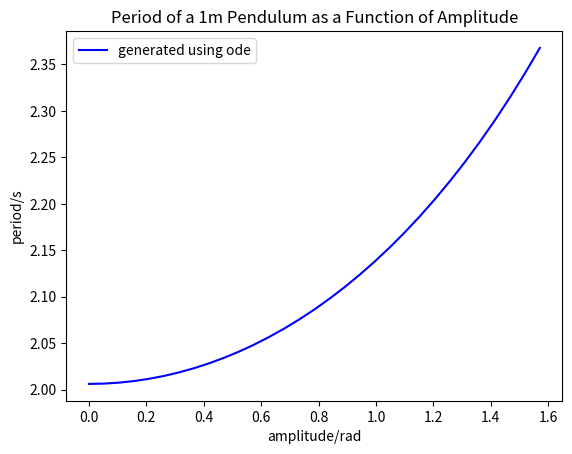

Recreate this plot in Python.
# -*- coding: utf-8 -*-
# pylint: disable=invalid-name, no-member, C0301, C0411, W0511, W0613

''' Semester 2, Assignment 3

Assignment Tasks: 3

Restrictions:
    Do not change anything outside TODO blocks.
    Do not add pylint directives.
    Do not import additional modules.

Guidance:
    Angles should be defined in radians.

[redacted]
[redacted]
    School of Physics and Astronomy
    University of Birmingham
'''

import numpy as np
from scipy import interpolate
from scipy import integrate
import matplotlib.pyplot as plt


class pendulum:
    ''' defines a simple pendulum '''

    def __init__(self, pendulum_length, mass):
        # TODO: Assignment Task 1: write method body
        self._length = pendulum_length
        self._mass = mass
        self._g = 0
        # End of Task 1; proceed to task 2.


    def set_g(self, g):
        ''' small g to be used in calculations '''
        self._g = g


    def dydt(self, y, t):
        """ Calculate the derivatives for a pendulum

        Parameters
        ----------
        y: array-like
            vector of unknowns for the ode equation at time t

        t: float
            time t

        Returns
        -------
        ret: numpy array of float
            the derivatives of y
        """
        # TODO: Assignment Task 2: write method body
        alpha = -(self._g/self._length)*np.sin(y[0]) #formula for angular acceleration
        ret = np.array([y[1], alpha]) #array of angular velocity and angular acceleration
        return ret
        # End of Task 2; proceed to task 3.


    def period(self, maximum_amplitude):
        ''' Calculate the period of the periodic motion.

        For amplitude=0 the small amplitude analytical solution is returned.
        Otherwise the period is calculated by integrating the ODE using
        scipy.integrate.odeint() and determining the time between release at
        maximum amplitude and the first angle=0 crossing. The exact zero
        crossing is determined using scipy.interpolate.interp1d().

        In the calculation it is assumed that the period has a value between
        90% and 150% of the small amplitude period.

        Parameters
        ----------
        maximum_amplitude: float
            maximum amplitude of the periodic motion

        Returns
        -------
        p: float
            the period
        '''
        # TODO: Assignment Task 3: write method body
        T = 0 #variable that will be returned at the end
        small_T = 2*np.pi*np.sqrt(self._length/self._g) #analytical solution for small angles
        t = np.linspace(0, 1.5*small_T/4, 101) #time range accounts for 150% of analytical solution period and only looks at first quarter of cycle
        if maximum_amplitude == 0:
            T = small_T #use analytical solution for when angle is 0
        else:
            initial_cond = np.array([maximum_amplitude, 0]) #set the initial conditions of angle and angular velocity
            sol = integrate.odeint(self.dydt, initial_cond, t) #integrate the function over the set time intervals
            f = interpolate.interp1d(sol[:, 0], t, kind='linear') #reverse the input and output to get time as a function of angle as well as interpolating over values between intervals
            T = 4*f(0) #at angle = 0 t= T/4 so multiply by 4 to get T
        return T
        # End of Task 3; no further tasks.

if __name__ == '__main__':
    #some test code
    pen = pendulum(1, 1)
    pen.set_g(9.81)

    #generate data for figure
    angles = np.linspace(0, np.pi/2, 31)
    period_ode = [pen.period(a) for a in angles]

    # generate a plot
    fig = plt.figure()
    ax = fig.add_subplot(1, 1, 1)
    ax.plot(angles, period_ode, 'b', label='generated using ode')
    ax.set_title('Period of a 1m Pendulum as a Function of Amplitude')
    ax.set_xlabel('amplitude/rad')
    ax.set_ylabel('period/s')
    ax.legend(loc='upper left')
    plt.show()
